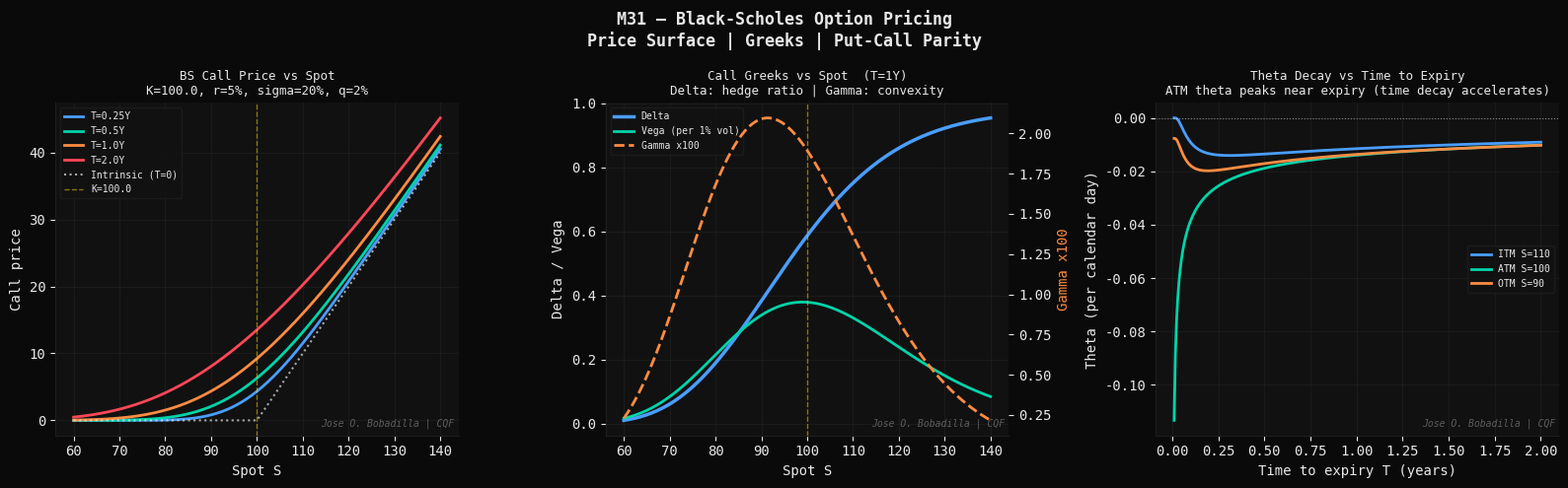
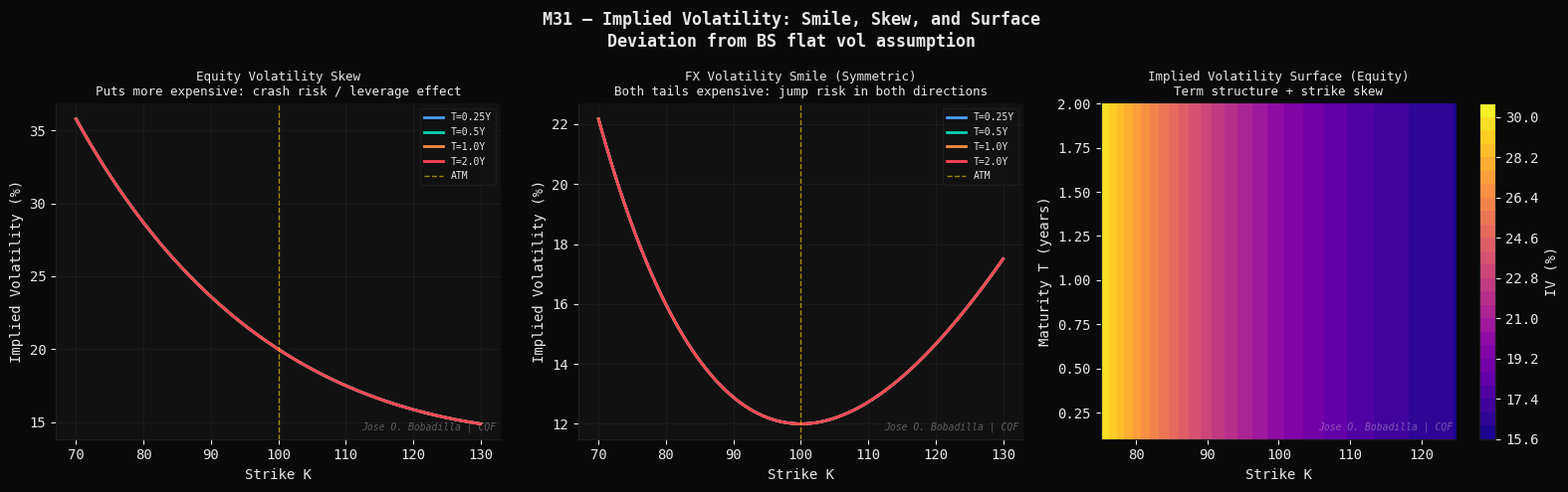
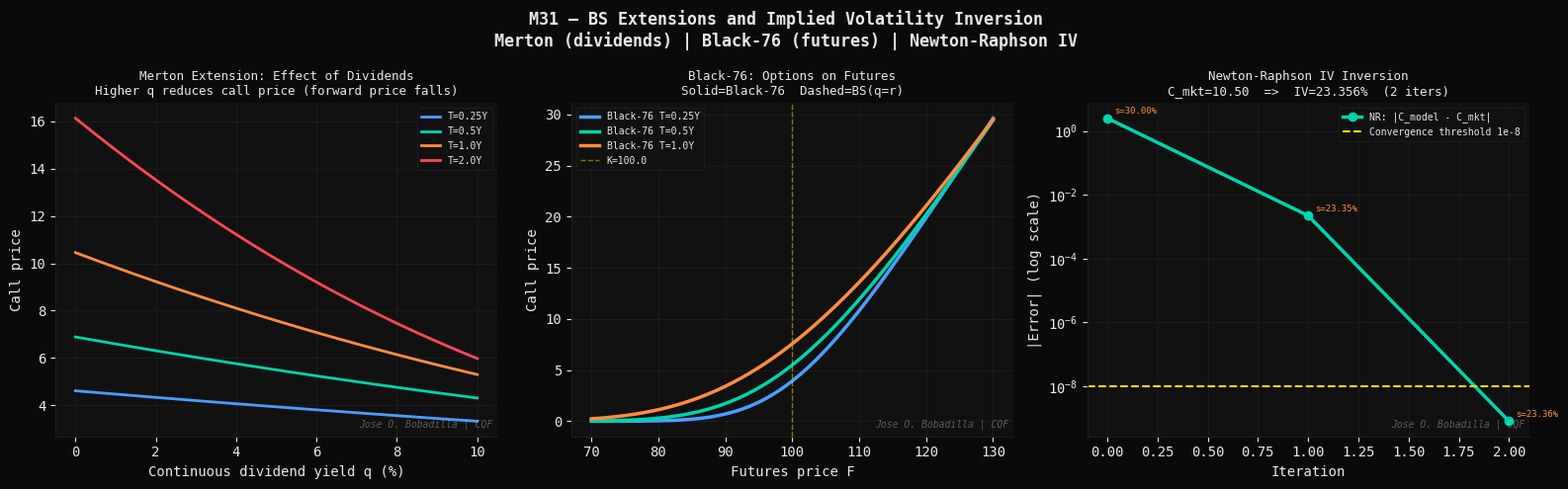

The script that saved these images, in order:
#!/usr/bin/env python3
"""
M31 — Options Pricing: Black-Scholes and Extensions
=====================================================
Module 31 | CQF Concepts Explained
Group 7   | Derivatives Pricing

Theory
------
Black-Scholes-Merton Model (1973)
----------------------------------
Assume the underlying follows GBM under the risk-neutral measure Q:
    dS_t = r * S_t * dt + sigma * S_t * dW_t^Q

The no-arbitrage price of a European call satisfies the PDE:
    dV/dt + (1/2)*sigma^2*S^2*d2V/dS2 + r*S*dV/dS - r*V = 0

Closed-form solution (Black-Scholes formula):
    C = S*N(d1) - K*exp(-r*T)*N(d2)
    P = K*exp(-r*T)*N(-d2) - S*N(-d1)

    d1 = [ln(S/K) + (r + sigma^2/2)*T] / (sigma*sqrt(T))
    d2 = d1 - sigma*sqrt(T)

Interpretation:
    S*N(d1)        = risk-neutral expected asset price * P(exercise)
    K*exp(-r*T)*N(d2) = PV of strike * risk-neutral probability of exercise
    N(d2)          = Q(S_T > K) = risk-neutral probability ITM

The Greeks (sensitivities)
---------------------------
Delta:  dC/dS    = N(d1)                      [hedge ratio]
Gamma:  d2C/dS2  = N'(d1) / (S*sigma*sqrt(T)) [convexity]
Theta:  dC/dt    = -S*N'(d1)*sigma/(2*sqrt(T)) - r*K*e^{-rT}*N(d2)
Vega:   dC/dsigma = S*N'(d1)*sqrt(T)           [vol sensitivity]
Rho:    dC/dr    = K*T*e^{-rT}*N(d2)           [rate sensitivity]

Put-Call Parity
---------------
    C - P = S*exp(-q*T) - K*exp(-r*T)
Holds regardless of the model (pure no-arbitrage).

Extensions
-----------
Merton (1973) — continuous dividend yield q:
    d1 = [ln(S/K) + (r - q + sigma^2/2)*T] / (sigma*sqrt(T))
    C  = S*exp(-q*T)*N(d1) - K*exp(-r*T)*N(d2)

Black (1976) — options on futures:
    C  = exp(-r*T) * [F*N(d1) - K*N(d2)]
    d1 = [ln(F/K) + sigma^2*T/2] / (sigma*sqrt(T))

Implied Volatility
-------------------
sigma_imp = BS^{-1}(C_mkt; S, K, r, T)
Solved numerically (Newton-Raphson or Brent's method):
    sigma_{n+1} = sigma_n - (BS(sigma_n) - C_mkt) / Vega(sigma_n)

Volatility Smile / Skew
-------------------------
Under BS, IV should be constant across strikes. In practice:
    - Equity options: left skew (downside puts more expensive)
    - FX options: symmetric smile
    - Commodity options: right skew (upside calls expensive)
The smile reflects fat tails, jumps, and stochastic volatility
in the true data-generating process.

References
----------
- Black, F., Scholes, M. (1973). The pricing of options and corporate
  liabilities. Journal of Political Economy, 81(3), 637-654.
- Merton, R.C. (1973). Theory of rational option pricing.
  Bell Journal of Economics, 4(1), 141-183.
- Black, F. (1976). The pricing of commodity contracts.
  Journal of Financial Economics, 3(1-2), 167-179.
- Hull, J.C. (2022). Options, Futures, and Other Derivatives. Ch. 15-19.
"""

import os
import time
import numpy as np
import matplotlib
matplotlib.use("Agg")
import matplotlib.pyplot as plt
from scipy.stats import norm
from scipy.optimize import brentq

# ── Styling ──────────────────────────────────────────────────────────────────
DARK   = "#0a0a0a";  PANEL  = "#111111"; GRID   = "#1e1e1e"
WHITE  = "#e8e8e8";  BLUE   = "#4a9eff"; GREEN  = "#00d4aa"
ORANGE = "#ff8c42";  RED    = "#ff4757"; PURPLE = "#a855f7"
YELLOW = "#ffd700";  CYAN   = "#00bcd4"

WATERMARK = "Jose O. Bobadilla | CQF"
OUT_DIR   = os.path.expanduser(
    "~/quant-finance-portfolio/19-cqf-concepts-explained/outputs"
)
os.makedirs(OUT_DIR, exist_ok=True)

plt.rcParams.update({
    "figure.facecolor": DARK,   "axes.facecolor":   PANEL,
    "axes.edgecolor":   GRID,   "axes.labelcolor":  WHITE,
    "axes.titlecolor":  WHITE,  "xtick.color":      WHITE,
    "ytick.color":      WHITE,  "text.color":       WHITE,
    "grid.color":       GRID,   "grid.linewidth":   0.6,
    "legend.facecolor": PANEL,  "legend.edgecolor": GRID,
    "font.family":      "monospace",
    "axes.spines.top":  False,  "axes.spines.right": False,
})

def watermark(ax):
    ax.text(0.99, 0.02, WATERMARK, transform=ax.transAxes,
            fontsize=7, color=WHITE, alpha=0.35, ha="right", va="bottom",
            fontstyle="italic")

# ============================================================
# SECTION 1 — BLACK-SCHOLES ENGINE
# ============================================================

def bs_d1d2(S, K, r, T, sigma, q=0.0):
    """Compute d1 and d2 for Black-Scholes-Merton."""
    sqrt_T = np.sqrt(T)
    d1 = (np.log(S/K) + (r - q + 0.5*sigma**2)*T) / (sigma*sqrt_T)
    d2 = d1 - sigma*sqrt_T
    return d1, d2

def bs_price(S, K, r, T, sigma, q=0.0, option="call"):
    """Black-Scholes-Merton option price."""
    d1, d2 = bs_d1d2(S, K, r, T, sigma, q)
    if option == "call":
        return S*np.exp(-q*T)*norm.cdf(d1) - K*np.exp(-r*T)*norm.cdf(d2)
    else:
        return K*np.exp(-r*T)*norm.cdf(-d2) - S*np.exp(-q*T)*norm.cdf(-d1)

def bs_greeks(S, K, r, T, sigma, q=0.0, option="call"):
    """Compute all five primary Greeks."""
    d1, d2 = bs_d1d2(S, K, r, T, sigma, q)
    sqrt_T  = np.sqrt(T)
    npd1    = norm.pdf(d1)
    exp_qT  = np.exp(-q*T)
    exp_rT  = np.exp(-r*T)

    gamma   = exp_qT * npd1 / (S * sigma * sqrt_T)
    vega    = S * exp_qT * npd1 * sqrt_T / 100   # per 1% vol move

    if option == "call":
        delta = exp_qT * norm.cdf(d1)
        theta = (- S*exp_qT*npd1*sigma/(2*sqrt_T)
                 - r*K*exp_rT*norm.cdf(d2)
                 + q*S*exp_qT*norm.cdf(d1)) / 365
        rho   = K*T*exp_rT*norm.cdf(d2) / 100
    else:
        delta = -exp_qT * norm.cdf(-d1)
        theta = (- S*exp_qT*npd1*sigma/(2*sqrt_T)
                 + r*K*exp_rT*norm.cdf(-d2)
                 - q*S*exp_qT*norm.cdf(-d1)) / 365
        rho   = -K*T*exp_rT*norm.cdf(-d2) / 100

    return {"delta": delta, "gamma": gamma, "theta": theta,
            "vega": vega, "rho": rho}

def implied_vol(price_mkt, S, K, r, T, q=0.0, option="call"):
    """Brent's method to invert BS for implied volatility."""
    intrinsic = max(bs_price(S, K, r, T, 1e-6, q, option), 0)
    if price_mkt <= intrinsic + 1e-8:
        return np.nan
    try:
        return brentq(
            lambda s: bs_price(S, K, r, T, s, q, option) - price_mkt,
            1e-4, 5.0, xtol=1e-8, maxiter=200
        )
    except ValueError:
        return np.nan

# ============================================================
# SECTION 2 — BASE CASE DIAGNOSTICS
# ============================================================

S0 = 100.0; K0 = 100.0; r0 = 0.05; T0 = 1.0; sigma0 = 0.20; q0 = 0.02

C0 = bs_price(S0, K0, r0, T0, sigma0, q0, "call")
P0 = bs_price(S0, K0, r0, T0, sigma0, q0, "put")
gk = bs_greeks(S0, K0, r0, T0, sigma0, q0, "call")

print(f"[M31] Black-Scholes-Merton Base Case")
print(f"      S={S0}, K={K0}, r={r0*100:.0f}%, T={T0}Y, "
      f"sigma={sigma0*100:.0f}%, q={q0*100:.0f}%")
print(f"      Call price = {C0:.4f}  |  Put price = {P0:.4f}")
pcp = C0 - P0 - (S0*np.exp(-q0*T0) - K0*np.exp(-r0*T0))
print(f"      Put-Call Parity check: C-P-(Fe^{{-rT}}-Ke^{{-rT}}) = {pcp:.2e}")
print(f"      Greeks (call):")
for k, v in gk.items():
    print(f"        {k:8s} = {v:10.6f}")

# Simulate volatility smile (equity left skew via mixing model)
def synthetic_iv_smile(K_arr, S, r, T, atm_vol=0.20, skew=-0.3, kurt=0.5):
    """
    Parametric IV smile: sigma(K) = atm_vol + skew*(ln(K/S)) + kurt*(ln(K/S))^2
    Negative skew: puts more expensive (equity downside protection premium).
    """
    log_m = np.log(K_arr / S)
    return atm_vol + skew * log_m + kurt * log_m**2

# ============================================================
# FIGURE 1 — BS price surface and Greeks
# ============================================================
t0 = time.perf_counter()
print("\n[M31] Figure 1: BS price surface and Greeks profiles ...")

S_arr = np.linspace(60, 140, 200)
T_arr = np.linspace(0.05, 2.0, 200)

fig, axes = plt.subplots(1, 3, figsize=(16, 5))
fig.patch.set_facecolor(DARK)
fig.suptitle("M31 — Black-Scholes Option Pricing\n"
             "Price Surface | Greeks | Put-Call Parity",
             color=WHITE, fontsize=12, fontweight="bold")

# (a) Call price vs spot for several maturities
ax = axes[0]
for T_, col in [(0.25,BLUE),(0.50,GREEN),(1.00,ORANGE),(2.00,RED)]:
    prices = [bs_price(s, K0, r0, T_, sigma0, q0, "call") for s in S_arr]
    ax.plot(S_arr, prices, color=col, lw=2, label=f"T={T_}Y")
# Intrinsic value
ax.plot(S_arr, np.maximum(S_arr - K0, 0), color=WHITE, lw=1.5,
        linestyle=":", alpha=0.7, label="Intrinsic (T=0)")
ax.axvline(K0, color=YELLOW, lw=1, linestyle="--", alpha=0.5, label=f"K={K0}")
ax.set_xlabel("Spot S"); ax.set_ylabel("Call price")
ax.set_title(f"BS Call Price vs Spot\nK={K0}, r={r0*100:.0f}%, "
             f"sigma={sigma0*100:.0f}%, q={q0*100:.0f}%",
             color=WHITE, fontsize=9)
ax.legend(fontsize=7); ax.grid(True); watermark(ax)

# (b) Greeks vs spot (T=1Y ATM)
ax = axes[1]
delta_arr = [bs_greeks(s, K0, r0, T0, sigma0, q0, "call")["delta"] for s in S_arr]
gamma_arr = [bs_greeks(s, K0, r0, T0, sigma0, q0, "call")["gamma"]*100 for s in S_arr]
vega_arr  = [bs_greeks(s, K0, r0, T0, sigma0, q0, "call")["vega"]  for s in S_arr]

ax2 = ax.twinx()
ax.plot(S_arr, delta_arr, color=BLUE,   lw=2.5, label="Delta")
ax.plot(S_arr, vega_arr,  color=GREEN,  lw=2,   label="Vega (per 1% vol)")
ax2.plot(S_arr, gamma_arr, color=ORANGE, lw=2, linestyle="--",
         label="Gamma x100")
ax.axvline(K0, color=YELLOW, lw=1, linestyle="--", alpha=0.5)
ax.set_xlabel("Spot S"); ax.set_ylabel("Delta / Vega")
ax2.set_ylabel("Gamma x100", color=ORANGE)
ax.set_title("Call Greeks vs Spot  (T=1Y)\nDelta: hedge ratio | Gamma: convexity",
             color=WHITE, fontsize=9)
lines1, lbl1 = ax.get_legend_handles_labels()
lines2, lbl2 = ax2.get_legend_handles_labels()
ax.legend(lines1+lines2, lbl1+lbl2, fontsize=7)
ax.grid(True); watermark(ax)

# (c) Theta decay for ATM call
ax = axes[2]
T_decay = np.linspace(0.01, 2.0, 300)
for moneyness, lbl, col in [(0.9,"ITM S=110",BLUE),(1.0,"ATM S=100",GREEN),
                             (1.1,"OTM S=90", ORANGE)]:
    S_m = K0 * moneyness
    th  = [bs_greeks(S_m, K0, r0, t, sigma0, q0, "call")["theta"]
           for t in T_decay]
    pr  = [bs_price(S_m, K0, r0, t, sigma0, q0, "call") for t in T_decay]
    ax.plot(T_decay, th, color=col, lw=2, label=lbl)
ax.axhline(0, color=WHITE, lw=0.8, linestyle=":", alpha=0.5)
ax.set_xlabel("Time to expiry T (years)")
ax.set_ylabel("Theta (per calendar day)")
ax.set_title("Theta Decay vs Time to Expiry\n"
             "ATM theta peaks near expiry (time decay accelerates)",
             color=WHITE, fontsize=9)
ax.legend(fontsize=7); ax.grid(True); watermark(ax)

plt.tight_layout()
p1 = os.path.join(OUT_DIR, "m31_01_bs_price_greeks.png")
plt.savefig(p1, dpi=150, bbox_inches="tight", facecolor=DARK)
plt.close()
print(f"    [OK] {p1}  ({time.perf_counter()-t0:.1f}s)")

# ============================================================
# FIGURE 2 — Implied Volatility surface (smile/skew)
# ============================================================
t0 = time.perf_counter()
print("[M31] Figure 2: Implied volatility smile and surface ...")

K_arr   = np.linspace(70, 130, 100)
T_smiles = [0.25, 0.50, 1.00, 2.00]

fig, axes = plt.subplots(1, 3, figsize=(16, 5))
fig.patch.set_facecolor(DARK)
fig.suptitle("M31 — Implied Volatility: Smile, Skew, and Surface\n"
             "Deviation from BS flat vol assumption",
             color=WHITE, fontsize=12, fontweight="bold")

smile_cols = [BLUE, GREEN, ORANGE, RED]

# (a) IV smile: equity left skew
ax = axes[0]
for T_, col in zip(T_smiles, smile_cols):
    iv_eq = synthetic_iv_smile(K_arr, S0, r0, T_, atm_vol=0.20,
                               skew=-0.30, kurt=0.40)
    ax.plot(K_arr, iv_eq*100, color=col, lw=2, label=f"T={T_}Y")
ax.axvline(S0, color=YELLOW, lw=1, linestyle="--", alpha=0.6, label="ATM")
ax.set_xlabel("Strike K"); ax.set_ylabel("Implied Volatility (%)")
ax.set_title("Equity Volatility Skew\n"
             "Puts more expensive: crash risk / leverage effect",
             color=WHITE, fontsize=9)
ax.legend(fontsize=7); ax.grid(True); watermark(ax)

# (b) IV smile: FX symmetric smile
ax = axes[1]
for T_, col in zip(T_smiles, smile_cols):
    iv_fx = synthetic_iv_smile(K_arr, S0, r0, T_, atm_vol=0.12,
                               skew=0.00, kurt=0.80)
    ax.plot(K_arr, iv_fx*100, color=col, lw=2, label=f"T={T_}Y")
ax.axvline(S0, color=YELLOW, lw=1, linestyle="--", alpha=0.6, label="ATM")
ax.set_xlabel("Strike K"); ax.set_ylabel("Implied Volatility (%)")
ax.set_title("FX Volatility Smile (Symmetric)\n"
             "Both tails expensive: jump risk in both directions",
             color=WHITE, fontsize=9)
ax.legend(fontsize=7); ax.grid(True); watermark(ax)

# (c) 3D IV surface (equity skew)
ax = axes[2]
K_3d  = np.linspace(75, 125, 40)
T_3d  = np.linspace(0.1, 2.0, 30)
KK, TT = np.meshgrid(K_3d, T_3d)
IV_3d = synthetic_iv_smile(KK, S0, r0, TT, atm_vol=0.20,
                           skew=-0.25, kurt=0.35) * 100
c = ax.contourf(K_3d, T_3d, IV_3d, levels=25, cmap="plasma")
plt.colorbar(c, ax=ax, label="IV (%)")
ax.set_xlabel("Strike K"); ax.set_ylabel("Maturity T (years)")
ax.set_title("Implied Volatility Surface (Equity)\n"
             "Term structure + strike skew",
             color=WHITE, fontsize=9)
watermark(ax)

plt.tight_layout()
p2 = os.path.join(OUT_DIR, "m31_02_iv_smile_surface.png")
plt.savefig(p2, dpi=150, bbox_inches="tight", facecolor=DARK)
plt.close()
print(f"    [OK] {p2}  ({time.perf_counter()-t0:.1f}s)")

# ============================================================
# FIGURE 3 — Extensions: Merton dividends, Black-76, IV inversion
# ============================================================
t0 = time.perf_counter()
print("[M31] Figure 3: Extensions and IV inversion (Newton-Raphson) ...")

fig, axes = plt.subplots(1, 3, figsize=(16, 5))
fig.patch.set_facecolor(DARK)
fig.suptitle("M31 — BS Extensions and Implied Volatility Inversion\n"
             "Merton (dividends) | Black-76 (futures) | Newton-Raphson IV",
             color=WHITE, fontsize=12, fontweight="bold")

# (a) Effect of dividend yield on call price
ax = axes[0]
q_arr = np.linspace(0, 0.10, 200)
for T_, col in [(0.25,BLUE),(0.50,GREEN),(1.00,ORANGE),(2.00,RED)]:
    prices_q = [bs_price(S0, K0, r0, T_, sigma0, q_, "call") for q_ in q_arr]
    ax.plot(q_arr*100, prices_q, color=col, lw=2, label=f"T={T_}Y")
ax.set_xlabel("Continuous dividend yield q (%)")
ax.set_ylabel("Call price")
ax.set_title("Merton Extension: Effect of Dividends\n"
             "Higher q reduces call price (forward price falls)",
             color=WHITE, fontsize=9)
ax.legend(fontsize=7); ax.grid(True); watermark(ax)

# (b) Black-76: option on futures
ax = axes[1]
F_arr = np.linspace(70, 130, 200)
# Black-76: C = e^{-rT}[F*N(d1) - K*N(d2)], d1=[ln(F/K)+sigma^2*T/2]/(sigma*sqrt(T))
def black76_call(F, K, r, T, sigma):
    sqrt_T = np.sqrt(T)
    d1 = (np.log(F/K) + 0.5*sigma**2*T) / (sigma*sqrt_T)
    d2 = d1 - sigma*sqrt_T
    return np.exp(-r*T) * (F*norm.cdf(d1) - K*norm.cdf(d2))

for T_, col in [(0.25,BLUE),(0.50,GREEN),(1.00,ORANGE)]:
    b76  = [black76_call(f, K0, r0, T_, sigma0) for f in F_arr]
    bs_c = [bs_price(f, K0, r0, T_, sigma0, q=r0, option="call")
            for f in F_arr]    # BS with q=r gives cost-of-carry = 0
    ax.plot(F_arr, b76,  color=col, lw=2.5, label=f"Black-76 T={T_}Y")
    ax.plot(F_arr, bs_c, color=col, lw=1.5, linestyle="--", alpha=0.6)
ax.axvline(K0, color=YELLOW, lw=1, linestyle="--", alpha=0.5, label=f"K={K0}")
ax.set_xlabel("Futures price F"); ax.set_ylabel("Call price")
ax.set_title("Black-76: Options on Futures\nSolid=Black-76  Dashed=BS(q=r)",
             color=WHITE, fontsize=9)
ax.legend(fontsize=7); ax.grid(True); watermark(ax)

# (c) Newton-Raphson IV convergence for one option
ax = axes[2]
# Generate a market price and show NR iterations
C_mkt  = 10.5   # observed market price
sigma_init = 0.30
sigma_it   = sigma_init
iters_s = [sigma_it]; iters_err = [abs(bs_price(S0,K0,r0,T0,sigma_it,q0)-C_mkt)]
for _ in range(20):
    C_it   = bs_price(S0, K0, r0, T0, sigma_it, q0, "call")
    vega_it = bs_greeks(S0, K0, r0, T0, sigma_it, q0, "call")["vega"] * 100
    if abs(vega_it) < 1e-10:
        break
    sigma_it -= (C_it - C_mkt) / vega_it
    sigma_it  = max(sigma_it, 1e-4)
    iters_s.append(sigma_it)
    err = abs(bs_price(S0,K0,r0,T0,sigma_it,q0)-C_mkt)
    iters_err.append(err)
    if err < 1e-8:
        break

iv_true = implied_vol(C_mkt, S0, K0, r0, T0, q0, "call")
print(f"      IV inversion: C_mkt={C_mkt:.2f}  =>  sigma_IV={iv_true*100:.4f}%")
print(f"      Newton-Raphson converged in {len(iters_s)-1} iterations")

ax.semilogy(range(len(iters_err)), iters_err, color=GREEN, lw=2.5,
            marker="o", ms=6, label="NR: |C_model - C_mkt|")
ax.axhline(1e-8, color=YELLOW, lw=1.5, linestyle="--",
           label="Convergence threshold 1e-8")
for i, (s_, e_) in enumerate(zip(iters_s, iters_err)):
    if i < 5:
        ax.annotate(f"s={s_*100:.2f}%", (i, e_),
                    textcoords="offset points", xytext=(5, 3),
                    fontsize=6.5, color=ORANGE)
ax.set_xlabel("Iteration"); ax.set_ylabel("|Error| (log scale)")
ax.set_title(f"Newton-Raphson IV Inversion\n"
             f"C_mkt={C_mkt:.2f}  =>  IV={iv_true*100:.3f}%  "
             f"({len(iters_s)-1} iters)",
             color=WHITE, fontsize=9)
ax.legend(fontsize=7); ax.grid(True); watermark(ax)

plt.tight_layout()
p3 = os.path.join(OUT_DIR, "m31_03_extensions_iv.png")
plt.savefig(p3, dpi=150, bbox_inches="tight", facecolor=DARK)
plt.close()
print(f"    [OK] {p3}  ({time.perf_counter()-t0:.1f}s)")

# ── Summary ──────────────────────────────────────────────────────────────────
d1_0, d2_0 = bs_d1d2(S0, K0, r0, T0, sigma0, q0)
print()
print("=" * 65)
print("  MODULE 31 COMPLETE -- 3 figures saved")
print("  Key Concepts:")
print("  [1] C = S*e^{-qT}*N(d1) - K*e^{-rT}*N(d2)  (BSM formula)")
print("  [2] N(d2) = risk-neutral P(S_T > K) at expiry")
print("  [3] Delta=N(d1): shares to hold for delta-neutral hedge")
print("  [4] Gamma: convexity — gains from large moves in either direction")
print("  [5] Theta: time decay accelerates near expiry for ATM options")
print("  [6] IV smile: fat tails + jumps beyond lognormal assumption")
print(f"  Base call: C={C0:.4f}  d1={d1_0:.4f}  d2={d2_0:.4f}")
print(f"  PCP check: {pcp:.2e}  (zero = parity holds)")
print(f"  Greeks: Delta={gk['delta']:.4f}  Gamma={gk['gamma']:.6f}  "
      f"Vega={gk['vega']:.4f}  Theta={gk['theta']:.6f}")
print(f"  IV inversion (C={C_mkt}): sigma_IV = {iv_true*100:.4f}%")
print("=" * 65)
